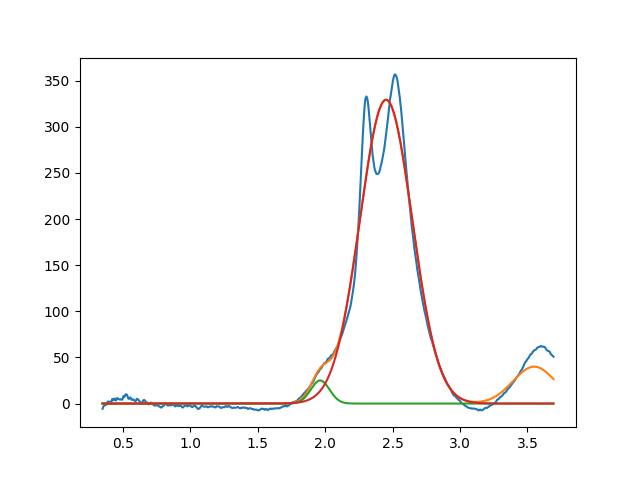

The file beside this chart, header and first rows:
1.963122318026157442e+00, 2.500336586292294783e+01, 1.637632683513971510e-01, 9.999999999999998890e-01
2.451790995257959516e+00, 3.292944111699587779e+02, 4.560237250846311818e-01, 9.999999999999998890e-01
3.549999999999999378e+00, 3.999999999999999289e+01, 3.714638776572389278e-01, 9.999999999999998890e-01
